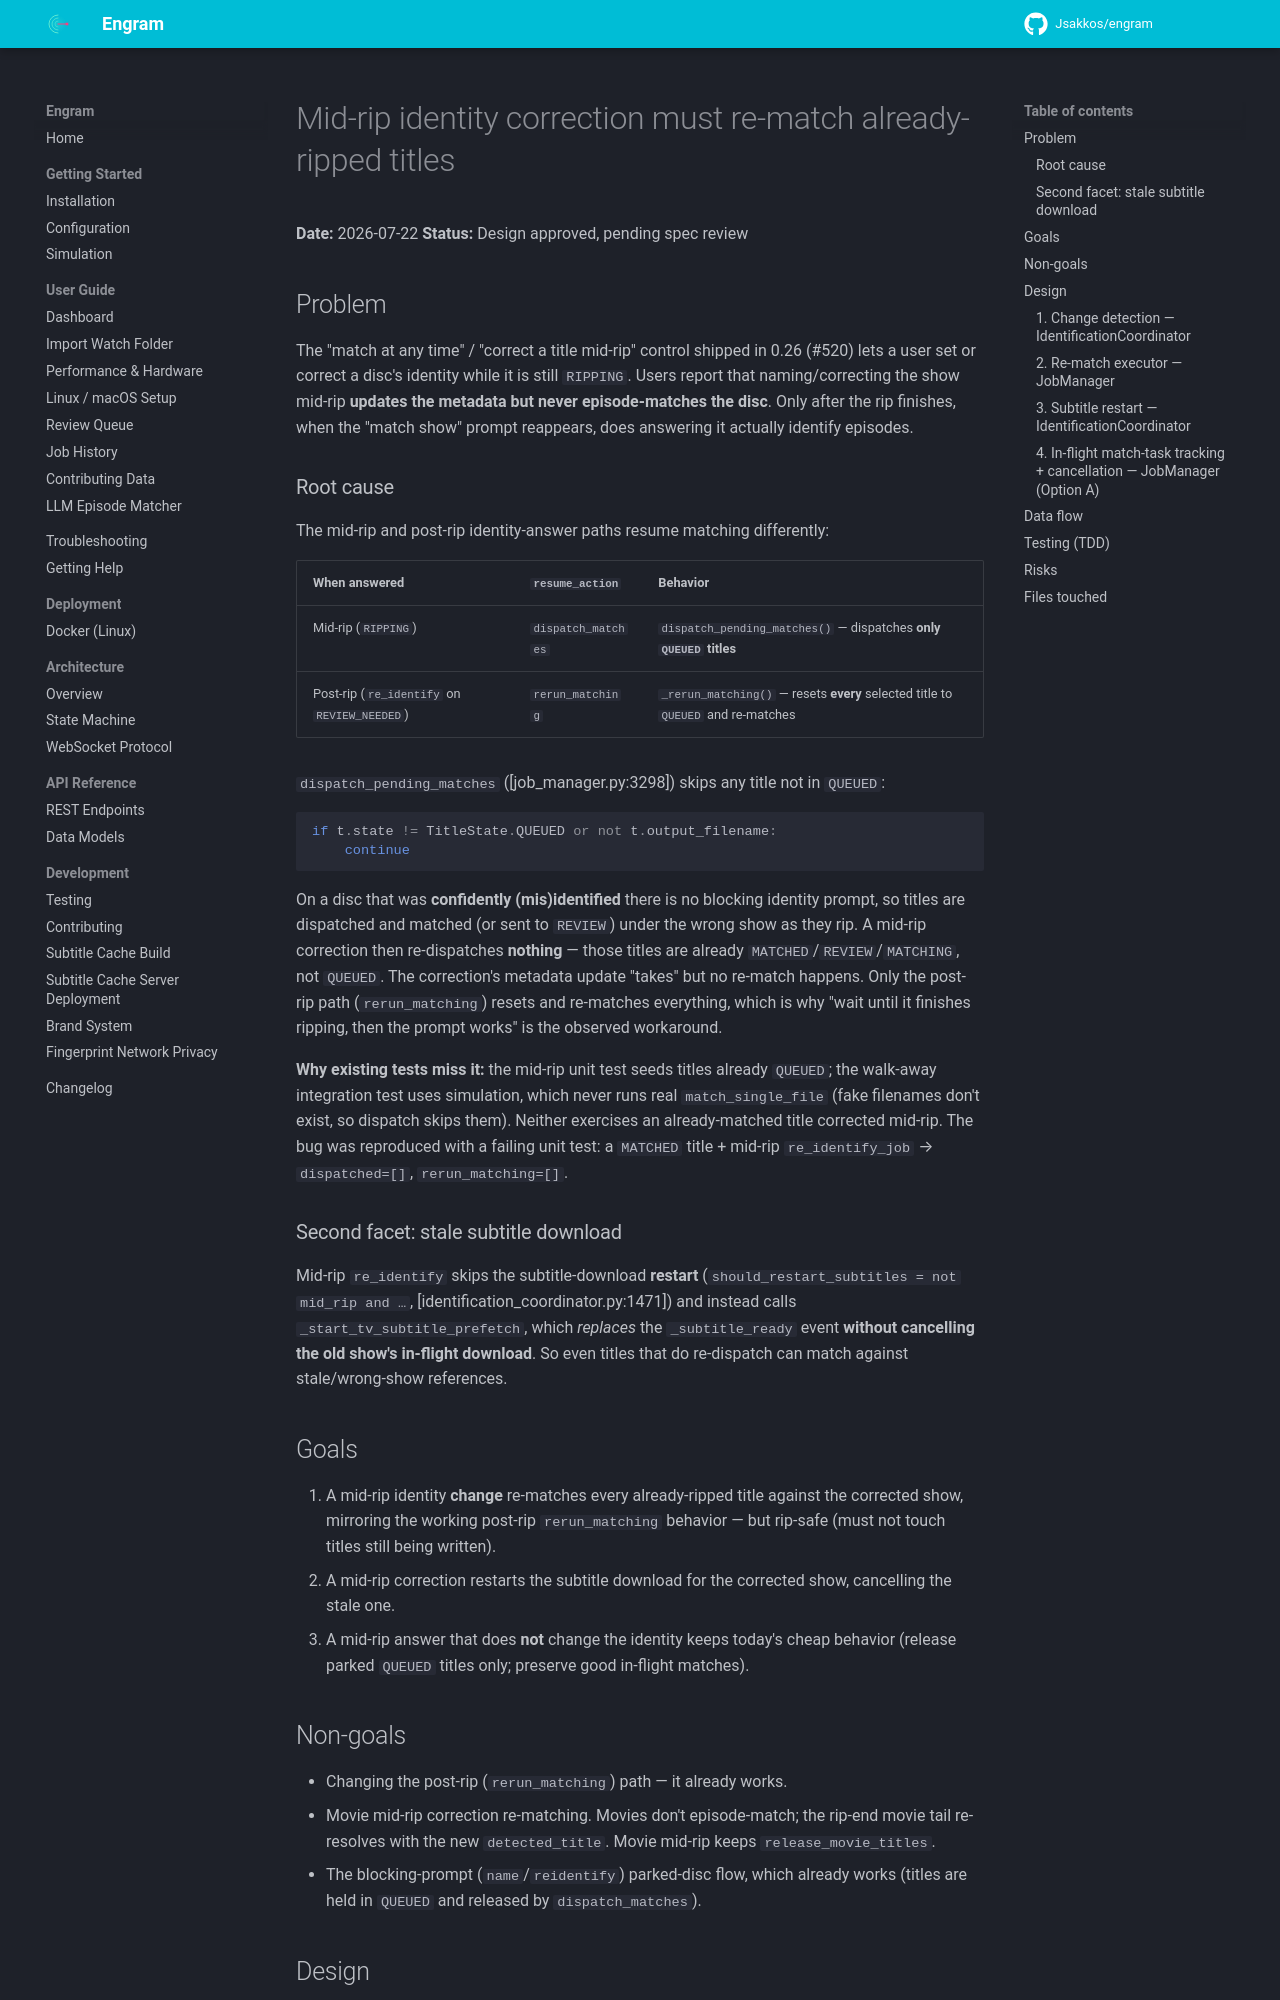

repository: Jsakkos/engram · page: superpowers/specs/2026-07-22-midrip-identity-correction-rematch-design/index.html · generator: mkdocs

# Mid-rip identity correction must re-match already-ripped titles

**Date:** 2026-07-22
**Status:** Design approved, pending spec review

## Problem

The "match at any time" / "correct a title mid-rip" control shipped in 0.26 (#520)
lets a user set or correct a disc's identity while it is still `RIPPING`. Users
report that naming/correcting the show mid-rip **updates the metadata but never
episode-matches the disc**. Only after the rip finishes, when the "match show"
prompt reappears, does answering it actually identify episodes.

### Root cause

The mid-rip and post-rip identity-answer paths resume matching differently:

| When answered | `resume_action` | Behavior |
|---|---|---|
| Mid-rip (`RIPPING`) | `dispatch_matches` | `dispatch_pending_matches()` — dispatches **only `QUEUED` titles** |
| Post-rip (`re_identify` on `REVIEW_NEEDED`) | `rerun_matching` | `_rerun_matching()` — resets **every** selected title to `QUEUED` and re-matches |

`dispatch_pending_matches` ([job_manager.py:3298]) skips any title not in `QUEUED`:

```python
if t.state != TitleState.QUEUED or not t.output_filename:
    continue
```

On a disc that was **confidently (mis)identified** there is no blocking identity
prompt, so titles are dispatched and matched (or sent to `REVIEW`) under the wrong
show as they rip. A mid-rip correction then re-dispatches **nothing** — those
titles are already `MATCHED`/`REVIEW`/`MATCHING`, not `QUEUED`. The correction's
metadata update "takes" but no re-match happens. Only the post-rip path
(`rerun_matching`) resets and re-matches everything, which is why "wait until it
finishes ripping, then the prompt works" is the observed workaround.

**Why existing tests miss it:** the mid-rip unit test seeds titles already
`QUEUED`; the walk-away integration test uses simulation, which never runs real
`match_single_file` (fake filenames don't exist, so dispatch skips them). Neither
exercises an already-matched title corrected mid-rip. The bug was reproduced with
a failing unit test: a `MATCHED` title + mid-rip `re_identify_job` →
`dispatched=[]`, `rerun_matching=[]`.

### Second facet: stale subtitle download

Mid-rip `re_identify` skips the subtitle-download **restart**
(`should_restart_subtitles = not mid_rip and …`, [identification_coordinator.py:1471])
and instead calls `_start_tv_subtitle_prefetch`, which *replaces* the
`_subtitle_ready` event **without cancelling the old show's in-flight download**.
So even titles that do re-dispatch can match against stale/wrong-show references.

## Goals

1. A mid-rip identity **change** re-matches every already-ripped title against the
   corrected show, mirroring the working post-rip `rerun_matching` behavior — but
   rip-safe (must not touch titles still being written).
2. A mid-rip correction restarts the subtitle download for the corrected show,
   cancelling the stale one.
3. A mid-rip answer that does **not** change the identity keeps today's cheap
   behavior (release parked `QUEUED` titles only; preserve good in-flight matches).

## Non-goals

- Changing the post-rip (`rerun_matching`) path — it already works.
- Movie mid-rip correction re-matching. Movies don't episode-match; the rip-end
  movie tail re-resolves with the new `detected_title`. Movie mid-rip keeps
  `release_movie_titles`.
- The blocking-prompt (`name`/`reidentify`) parked-disc flow, which already works
  (titles are held in `QUEUED` and released by `dispatch_matches`).

## Design
